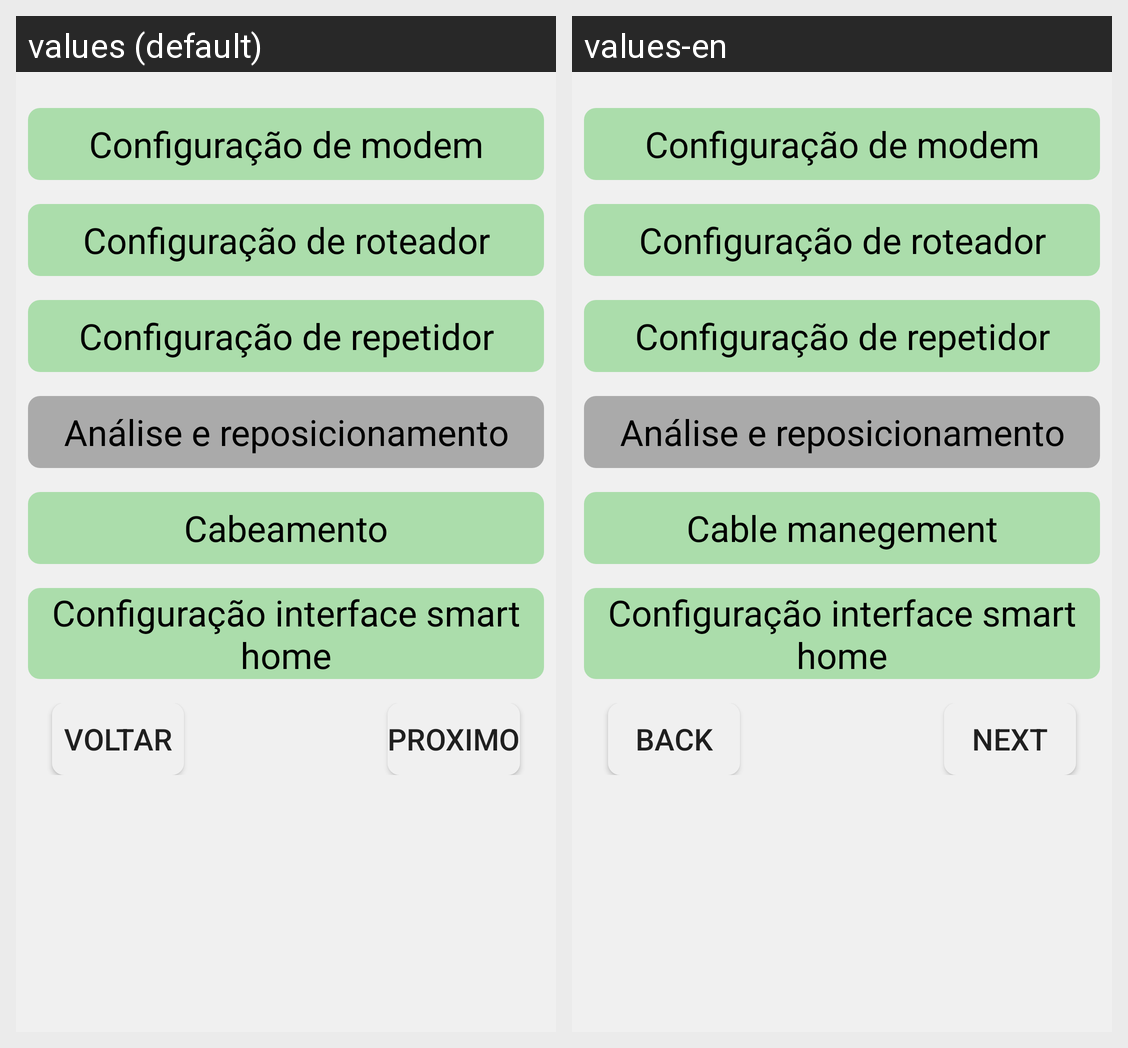

The Android screen above is rendered under two locales of the same app. Produce the string resources it draws, with the default and per-locale values.
Android screen res/layout/activity_hd_um_casa.xml rendered under 2 locales, left to right: values (default), values-en. Device: Nexus 5 (rendered at 1080×1920; each locale shown at half size, 540×960, under a caption strip naming it); theme Theme.AppGuerreirosGames.
Strings drawn on this screen, with the default value and each locale's value (text and hints the layout hard-codes, and strings that could not be matched under every locale, appear in the picture but are not listed):

moden_config
  values: Configuração de modem
  values-en: Configuração de modem  [not translated; the default value is used]

roteador_config
  values: Configuração de roteador
  values-en: Configuração de roteador  [not translated; the default value is used]

repetidor_config
  values: Configuração de repetidor
  values-en: Configuração de repetidor  [not translated; the default value is used]

analise_repo
  values: Análise e reposicionamento
  values-en: Análise e reposicionamento  [not translated; the default value is used]

caveamento
  values: Cabeamento
  values-en: Cable manegement

interface_config
  values: Configuração interface smart home
  values-en: Configuração interface smart home  [not translated; the default value is used]

voltar
  values: Voltar
  values-en: Back

proximo
  values: Proximo
  values-en: Next
